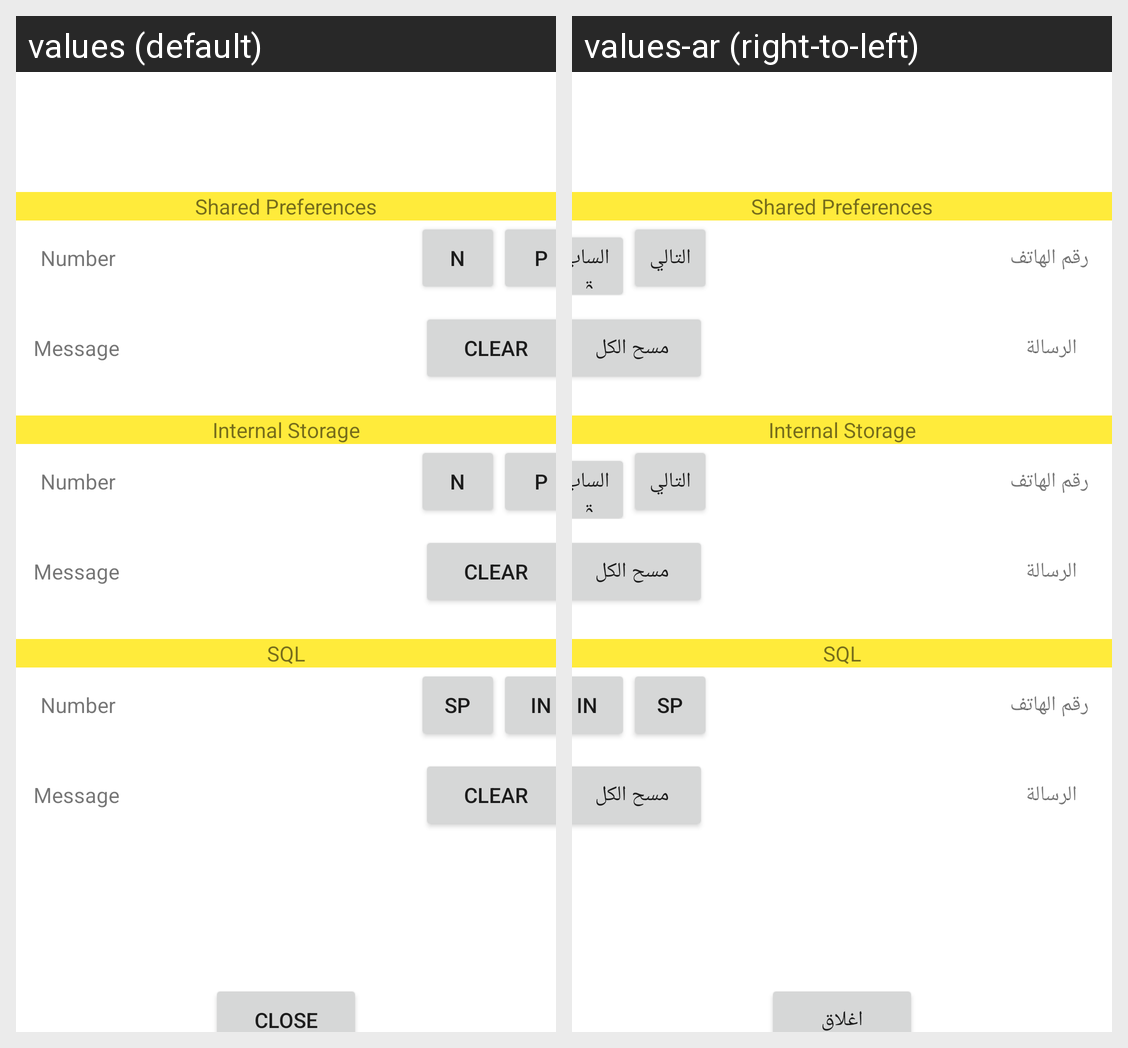

For this localized Android screen grid, give each drawn string resource with its value in every locale shown.
Android screen res/layout/activity_second.xml rendered under 2 locales, left to right: values (default), values-ar (right-to-left). Device: Nexus 5 (rendered at 1080×1920; each locale shown at half size, 540×960, under a caption strip naming it); theme Theme.MobileNumber.
Strings drawn on this screen, with the default value and each locale's value (text and hints the layout hard-codes, and strings that could not be matched under every locale, appear in the picture but are not listed):

shared_preferences
  values: Shared Preferences
  values-ar: Shared Preferences

MobileNumber
  values: Number
  values-ar: رقم الهاتف

NextMessage
  values: N
  values-ar: التالي

PrevMessage
  values: P
  values-ar: السابق

Message
  values: Message
  values-ar: الرسالة

clear
  values: Clear
  values-ar: مسح الكل

internal_storage
  values: Internal Storage
  values-ar: Internal Storage

sql
  values: SQL
  values-ar: SQL

SP
  values: SP
  values-ar: SP

in
  values: IN
  values-ar: IN

Close
  values: Close
  values-ar: اغلاق
